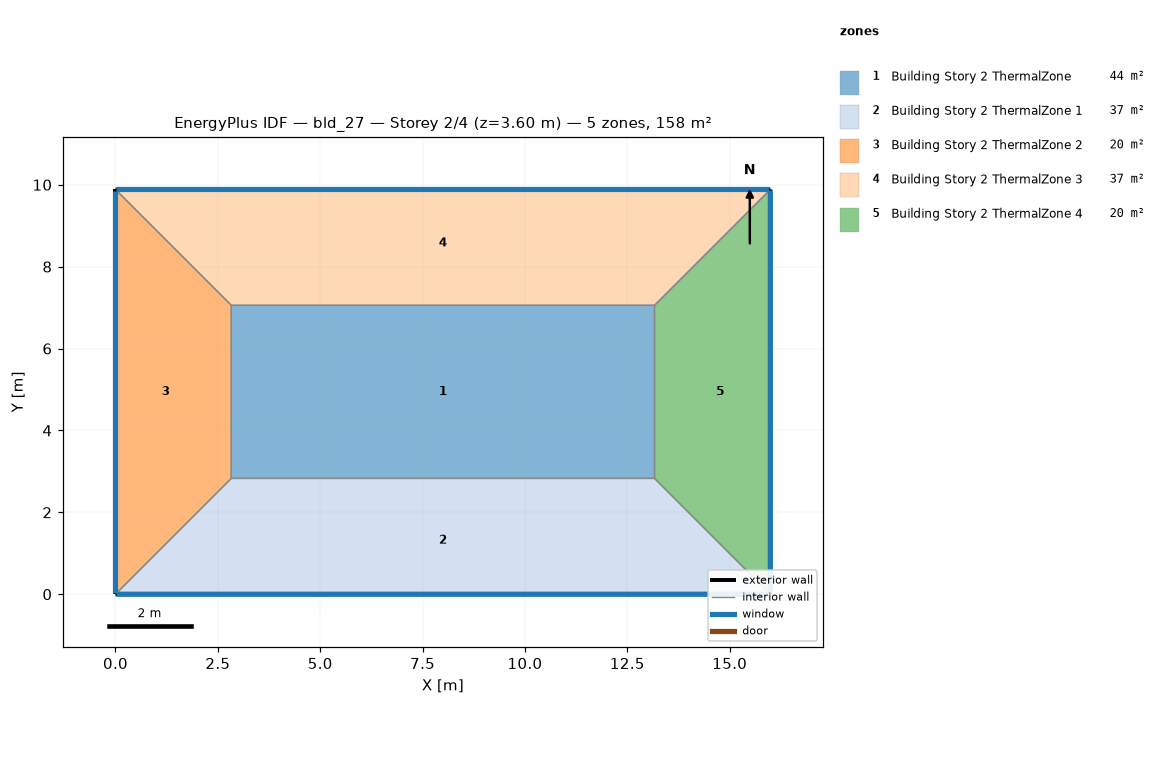
=== STOREY PLAN SPEC (per zone: floor XY polygon, exterior-wall plan segments, windows/doors) ===
zone 1: Building Story 2 ThermalZone  (43.7 m²)
  floor: (13.16, 2.83) (2.83, 2.83) (2.83, 7.06) (13.16, 7.06)
  interior walls: 4
zone 2: Building Story 2 ThermalZone 1  (37.2 m²)
  floor: (15.99, 0.00) (0.00, 0.00) (2.83, 2.83) (13.16, 2.83)
  exterior wall: (0.00, 0.00) – (15.99, 0.00)  [16.0 m]
    window: (0.03, 0.00) – (15.97, 0.00)  [17.3 m²]
  interior walls: 3
zone 3: Building Story 2 ThermalZone 2  (20.0 m²)
  floor: (0.00, 0.00) (0.00, 9.88) (2.83, 7.06) (2.83, 2.83)
  exterior wall: (0.00, 9.88) – (0.00, 0.00)  [9.9 m]
    window: (0.00, 9.86) – (0.00, 0.03)  [10.7 m²]
  interior walls: 3
zone 4: Building Story 2 ThermalZone 3  (37.2 m²)
  floor: (0.00, 9.88) (15.99, 9.88) (13.16, 7.06) (2.83, 7.06)
  exterior wall: (15.99, 9.88) – (0.00, 9.88)  [16.0 m]
    window: (15.97, 9.88) – (0.03, 9.88)  [17.3 m²]
  interior walls: 3
zone 5: Building Story 2 ThermalZone 4  (20.0 m²)
  floor: (15.99, 9.88) (15.99, 0.00) (13.16, 2.83) (13.16, 7.06)
  exterior wall: (15.99, 0.00) – (15.99, 9.88)  [9.9 m]
    window: (15.99, 0.03) – (15.99, 9.86)  [10.7 m²]
  interior walls: 3

=== DERIVED (storey summary) ===
Building: bld_27
Storey: 2 of 4  (floor level z = 3.60 m)
Storey gross floor area: 158.1 m²
Zones on this storey: 5
  - Building Story 2 ThermalZone: floor 43.7 m²
  - Building Story 2 ThermalZone 1: floor 37.2 m²; exterior wall 16.0 m (57.6 m²); 1 window(s) 17.3 m²; WWR 30.0%
  - Building Story 2 ThermalZone 2: floor 20.0 m²; exterior wall 9.9 m (35.6 m²); 1 window(s) 10.7 m²; WWR 30.0%
  - Building Story 2 ThermalZone 3: floor 37.2 m²; exterior wall 16.0 m (57.6 m²); 1 window(s) 17.3 m²; WWR 30.0%
  - Building Story 2 ThermalZone 4: floor 20.0 m²; exterior wall 9.9 m (35.6 m²); 1 window(s) 10.7 m²; WWR 30.0%
Zone adjacency: (none detected)